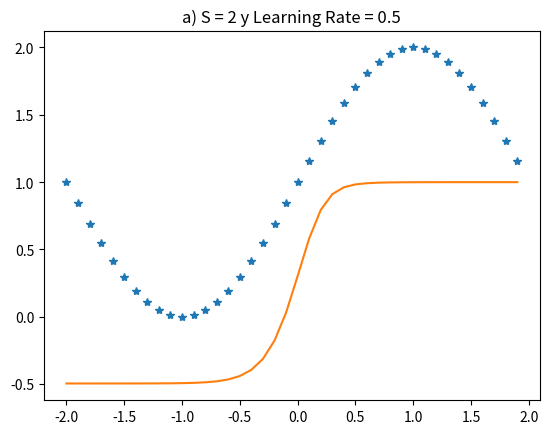
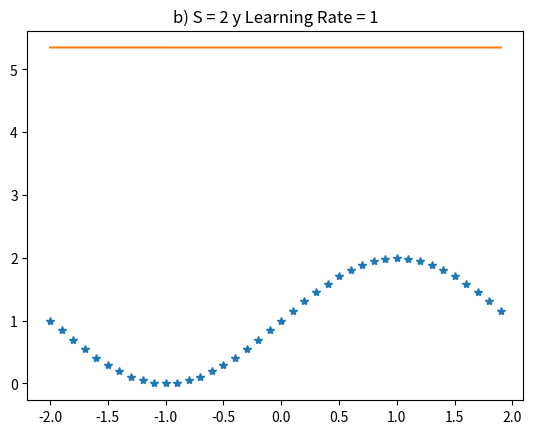
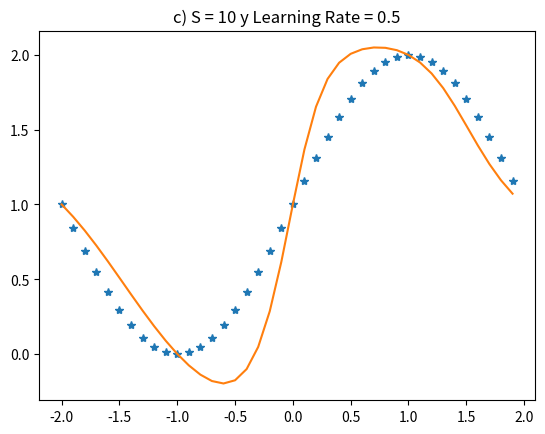

Reproduce these figures in Python, in order.
import numpy as np
import math
import matplotlib.pyplot as plt
import matplotlib
from random import randint

pi = 3.1416
x = np.arange(-2,2,0.1)/1
gp = 1 + np.sin((1*pi*x)/2)
global gp2 
global df1 
def logsigmoid(wab):
	F = np.zeros((wab.shape[0],1))
	for t in range(0,wab.shape[0]):
		F[t,0] = 1 / (1 + math.exp(-wab[t,0]))
	return F
##############################
def purelim(wab):
	wab = wab[0,0]
	return wab
##################
def diagonal(a):
	df1 = np.zeros((a.shape[0],a.shape[0])) 
	for t in range(0,a.shape[0]):
		df1[t,t] = (1-a[t,0])*a[t,0]
	return df1
#####################

def algoritmo(entradas,neuronas,rate):
	w1 = np.random.rand(neuronas,entradas)-0.5
	b1 = np.random.rand(neuronas,entradas)-0.5
	w2 = np.random.rand(4,neuronas)-0.5
	b2 = np.random.rand(4,entradas)-0.5
	w3 = np.random.rand(entradas,4)-0.5
	b3 = 0.48
	for j in range(0,10000):
		p = randint(-2,2)		
		a0 = p
		f = w1*a0 + b1
		a1 = logsigmoid(f)
		f = np.dot(w2,a1) + b2
		a2 = logsigmoid(f) 
		f = np.dot(w3,a2) + b3
		a3 = purelim(f) 
		t = 1 + np.sin((pi*p)/2)
		error = t - a3			
		df3 = 1
		s3 = -2*df3*error
		df1 = diagonal(a2)		
		s2 = np.dot(df1,w3.T)*s3
		df1 = diagonal(a1)
		s1 = np.dot(np.dot(df1,w2.T),s2)
		alfa = rate
		w3 = w3 - alfa*s3*a2.T
		b3 = b3 - alfa*s3
		w2 = w2 - alfa*s2*a1.T
		b2 = b2 - alfa*s2
		w1 = w1 - alfa*s1*a0
		b1 = b1 - alfa*s1	
	gp2 = np.zeros((1,np.size(x)))
	for i in range(0,np.size(x)):
		f = w1*x[i] + b1
		a1 = logsigmoid(f)
		f = np.dot(w2,a1) + b2
		a2 = logsigmoid(f)
		f = np.dot(w3,a2) + b3
		a3 = purelim(f)
		gp2[0,i] = a3
	return gp2
###################




plt.figure(1)
plt.plot(x,gp,'*')
plt.title('a) S = 2 y Learning Rate = 0.5')
gp2 = algoritmo(1,2,0.5)
plt.plot(x,gp2[0,:])
plt.show()

plt.figure(2)
plt.plot(x,gp,'*')
plt.title('b) S = 2 y Learning Rate = 1')
gp2 = algoritmo(1,2,1)
plt.plot(x,gp2[0,:])
plt.show()

plt.figure(3)
plt.plot(x,gp,'*')
plt.title('c) S = 10 y Learning Rate = 0.5')
gp2 = algoritmo(1,10,0.5)
plt.plot(x,gp2[0,:])
plt.show()

